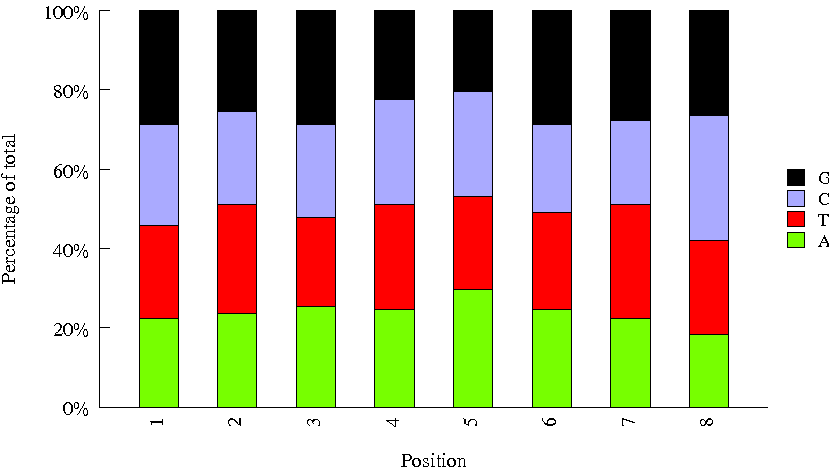

The file beside this chart, header and first rows:
Sequence, name, set
TAAGGCGA, A701, next
AGGCAGAA, A703, next
CTCTCTAC, A707, next
GGACTCCT, A705, next
CGTACTAG, A702, next
TCCTGAGC, A704, next
GCTACGCT, A709, next
GATGACAA, INDEX75, amar
TTGCTTAT, INDEX28, amar
ATGTTGCG, INDEX10, amar
CCTGGAAG, INDEX19, amar
ACATCTTA, INDEX26, amar
CACGGCTG, INDEX52, amar
GTAGAGAT, INDEX72, amar
AATCACCT, INDEX14, amar
CGGCGATG, INDEX15, amar
TTCTGACG, INDEX49, amar
CACACGTA, INDEX84, amar
GAGAAGGT, INDEX53, amar
AGTATACT, INDEX65, amar
TCTCTCCG, INDEX96, amar
TCACCTAC, INDEX87, amar
ATAGTATG, INDEX08, amar
GCGTACAT, INDEX34, amar
AACAGGCG, INDEX29, amar
CATAGATT, INDEX58, amar
AGCGTTAC, INDEX04, amar
TGCTCATG, INDEX17, amar
GTATCTCG, INDEX12, amar
TCGATATC, INDEX22, amar
CTACGGCG, INDEX61, amar
GGTCAATT, INDEX33, amar
GTGGCTGA, INDEX27, amar
CGCAACCG, INDEX30, amar
TCGGTTGG, INDEX09, amar
AACGAGTC, INDEX07, amar
CGATGCCA, INDEX24, amar
TTACACTA, INDEX54, amar
ACTATCAC, INDEX90, amar
GAATCAAT, INDEX37, amar
ACGCCGAG, INDEX31, amar
CGCGATTA, INDEX93, amar
TTGAGGAG, INDEX36, amar
GATGTGCC, INDEX16, amar
AGGTATTC, INDEX70, amar
CCATCAGG, INDEX20, amar
GTCAGGTT, INDEX69, amar
CATCTTCA, INDEX81, amar
TCTAACTT, INDEX55, amar
TGCCGTCC, INDEX83, amar
GTGACATG, INDEX82, amar
AATTGCGG, INDEX71, amar
TTAGCCAG, INDEX18, amar
CCGGTGCT, INDEX45, amar
GGCTAGGC, INDEX80, amar
AGACACGG, INDEX50, amar
TAGACACC, INDEX85, amar
GTTGTCGG, INDEX46, amar
CCACCTCT, INDEX64, amar
GACTGCCT, INDEX02, amar
... 38 more rows
